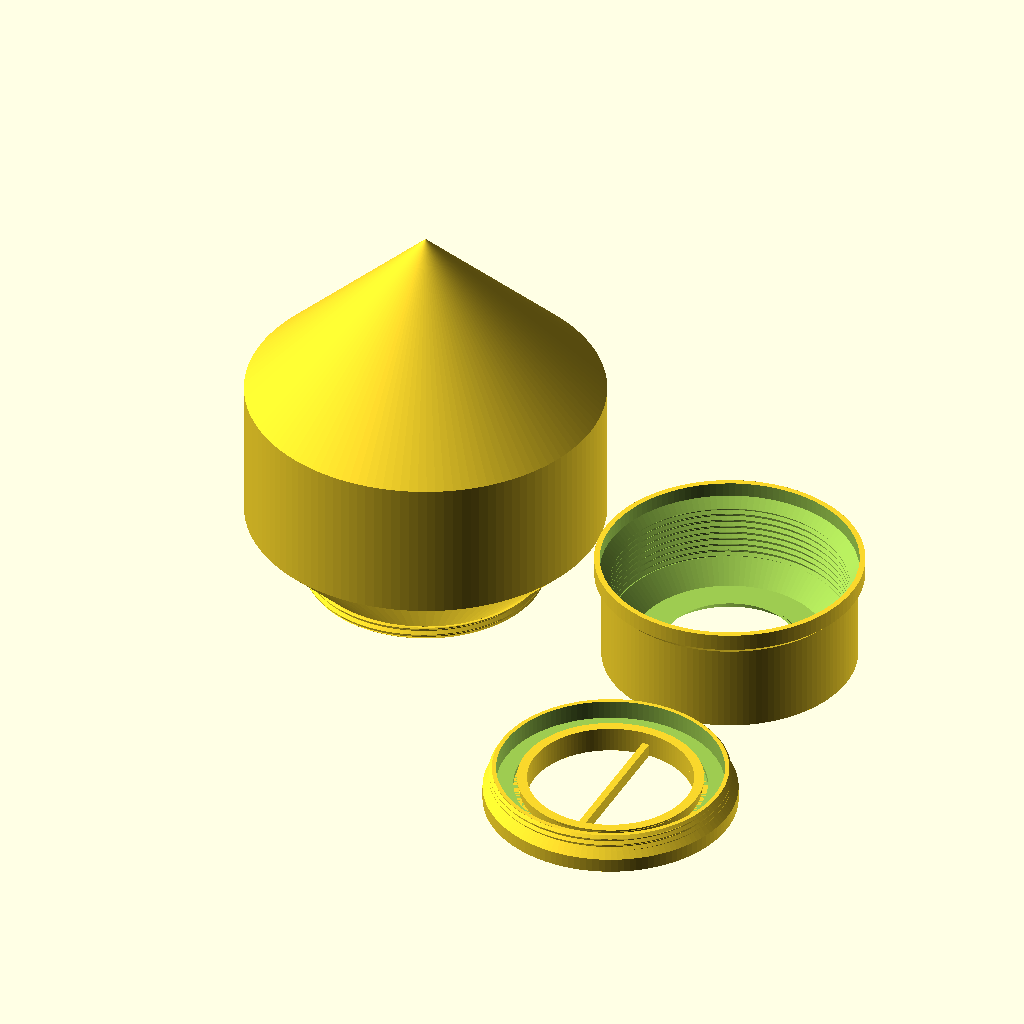
Cell 1: the model at its default parameters.
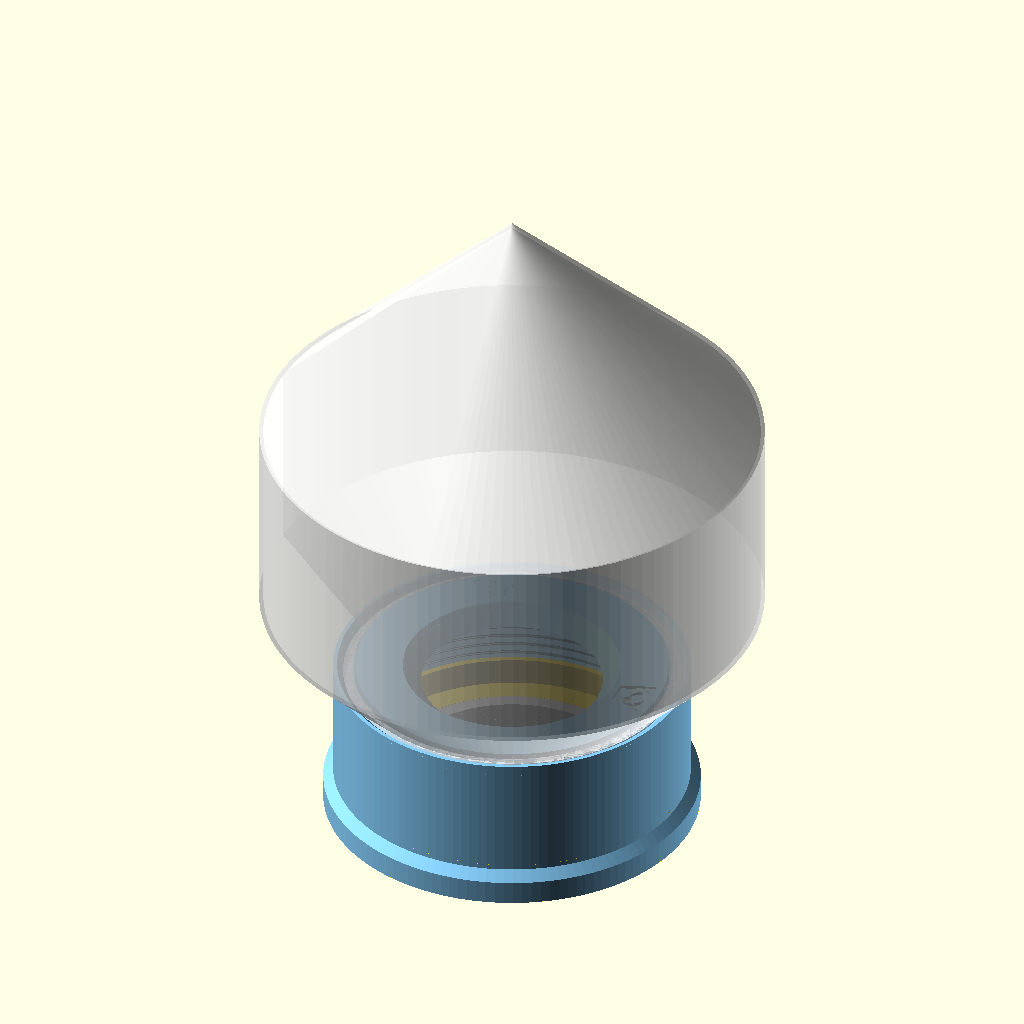
Cell 2: part = "assembly" (everything else at default).
The same orthographic view direction (rotation 55°, 0°, 25°; colour scheme Cornfield) for every cell, with the view re-fitted per cell, so scale and position can differ between cells.
OpenSCAD source file projects/pucklight_lamp_v2/pucklight_lamp_v2V4.scad:
// Copyright (C) Jonas Immanuel Frey - Licensed under GPL
// V4: V3 with the option to engrave the filament's name, PLA or PETG, in the
// top part's top face and in the bottom of the screw's flange, opposite the
// logos (material), as ringclick V8. Off by default; the lampshade's shell
// is too thin for it.
// V3: V2 with the fingerprint of
// ../RGBW_pucklight_holder_ringclick/RGBW_pucklight_holder_ringclickV7.scad:
// the logo twice more in the top part and in the screw ring, as a 0.02 deep
// relief in the face on the bed, which no slicer prints, and as a watermark,
// a sealed logo shaped void inside the solid. The outside is V2's; the
// lampshade's shell is too thin for either.
// V2: the holder of
// ../RGBW_pucklight_holder_ringclick/RGBW_pucklight_holder_ringclickV6.scad
// instead of V3's: the bottom screw and the click base are one part, the
// screwin, printed in place. A plunger in the screw's opening, 0.2 around it
// and held by a lip at its top and its bottom, stands on the desk, and its
// bar turns the screw. It reaches 0.4 higher than V3's tube (tube_raise), as
// V3's barely clicked. The top part and the lampshade are V1's.
// V1: the holder of
// ../RGBW_pucklight_holder_ringclick/RGBW_pucklight_holder_ringclickV3.scad
// with a cup on top, and a simple lampshade that screws into it. The cup's
// female thread is the one of pucklight_sphere's sockel, so its spheres and
// the vases of ../pucklight_vase fit too. Inside the cup the top part stands
// up to the rim around the window, so it still prints upside down: the cup's
// floor bridges the gap between it and the cup's wall.
//
// Lamp with an RGBW puck light (62 mm KC007). The puck lies loose in a
// round top part, on the floor of a ring that screws into the top part from
// below. Its lens pokes up through a round window, whose 45 degree edge sits
// just above the lens near its rim. A plunger slides in the ring's opening
// and stands on the desk; it lifts the puck until the lens touches the
// window's edge, so the lamp floats above the desk. Pressing the lamp down
// onto the desk presses the lens in: click, the light changes. The bar
// across the plunger turns the ring. The lampshade screws into the cup on
// top, down to the cup's floor.
//
// Print the top part upside down, its top face on the bed: the cavity
// narrows from the bottom face up to the window's edge, so every layer sits
// on the one below; the overhangs are the window's 45 degree chamfer and the
// cup's floor, a short bridge.
// Print the screwin standing as it is used, the plunger inside the ring in
// its pressed position, both on the bed; push the plunger down once to free
// it. Print the lampshade on its neck. The threads have 45 degree flanks, as
// in fdm_optimized_screws, so nothing needs support. The VeryOS logo is
// engraved in the top face of the top part and in the bottom of the screw
// ring; the plunger has no room, the lampshade's shell is too thin.
// Origin: centre of the top part's bottom face, which is also the ring's
// bottom face when it is screwed in flush, and the desk when pressed down.
//
// Units: mm. No external libraries needed.

/* [View] */
part = "print_layout"; // [print_layout:All parts on bed,assembly:Assembly on the desk,section:Assembly cut in half,lampshade:Lampshade,toppart:Top part,screwin:Screwin with the plunger,slide_test:Slide test with three gaps]

/* [Puck light] */
// The manufacturer's CAD model (../RGBW_pucklight_holder/rgbw_light_specs)
// measures 62 x 26.8 mm; the spec sheet says 62.2 x 27.6. The holders up to
// V4 were built around the CAD model and click.
puck_d = 62;
puck_height = 26.8;
// Height of the flat ring around the lens, at the top of the rounded edge.
puck_edge_height = 21;
puck_edge_radius = 7;
// The lens, a spherical cap on the flat ring. It is the button; it clicks
// wherever it is pressed.
puck_dome_d = 40;
// Radial gap around the puck in the bottom screw.
puck_clearance = 0.5;
// Gap between the lens and the window's edge while the puck lies on the
// bottom screw's floor: how far the puck can move inside the holder.
puck_play = 0.7;

/* [Top part] */
// Where the window's edge touches the lens. Larger lets more light through
// but narrows the lip that carries the edge, which must stay inside the
// lens's rim.
contact_d = 36;
// The round body's wall around the screw's recess, the thread, the cup and
// under the cup's floor: four 0.4 mm lines.
wall = 1.6;

/* [Cup] */
// The neck that screws in: the lampshade's, pucklight_sphere V3's and
// pucklight_vase's.
neck_d = 67;
neck_height = 4;
// Radial gap between the threads, as in pucklight_sphere.
neck_clearance = 0.3;
// Inside the cup the top part stands up to the rim. 1 below the bore of the
// necks, 63, and inside the single wall of a vase.
cup_core_d = 62;

/* [Lampshade] */
// A plain shade to test the lamp: from its neck a 45 degree cone out to a
// cylinder, and a 45 degree cone that closes the top. Nothing overhangs more
// than 45 degrees when it stands on its neck.
lampshade_d = 100;
// Height of the cylinder between the two cones.
lampshade_height = 40;
// Two 0.4 mm lines; thinner glows more.
shell = 0.8;
// Inside the neck's thread root, as in pucklight_sphere.
neck_wall = 1.2;

/* [Bottom screw] */
screw_height = 10.4;
// Thread at the top that fully engages the top part's; below it a wider
// flange.
screw_thread_length = 3.5;
// Floor under the puck.
lip_height = 5;
// The bar across the plunger, which turns the screw.
bar_width = 2;
// Wall between the puck and the thread's root.
screw_wall = 1.2;
// 2 mm prints best (fdm_optimized_screws).
thread_pitch = 2;
// Radial gap between the threads.
thread_clearance = 0.25;
// The screw turns this much deeper than flush. Keep it below puck_play, or
// the screw clamps the puck when turned in all the way.
seat_gap = 0.6;

/* [Plunger] */
// The plunger's tube, which lifts the puck through the bottom screw's
// opening.
press_d = 50;
press_wall = 2;
// How far the tube reaches above the bottom screw's floor when the holder is
// pressed down onto the desk. Must exceed puck_play; the rest is how far it
// pushes the button. The puck's bottom is 0.2 mm hollow inside its foot
// ring, where the tube pushes, so 1.8 pushes the button 0.9 mm. V2's 1.6
// (0.7 mm, as in the Onshape model) did not click reliably. The top part's
// cavity is built for it.
press_height = 1.8;
// Raises only the tube: the real puck lifts less than its CAD model. With
// V3's 1.8 alone the holder floats only a little on the base and barely
// clicks (2026-11-11). Each 0.1 takes 0.1 off cavity_gap, so it stays below.
tube_raise = 0.4;
// Radial gap of the print-in-place fit, the plunger in the screw's opening:
// one 0.2 mm layer, as slicers leave between support and model. The bar's
// ends get twice that in the slots.
slide_gap = 0.2;
// How far the plunger can drop below its printed position, the pressed one.
// More than the float plus seat_gap, so the holder rests on the puck, not on
// the plunger's lip.
slide = 2.5;
// How far the plunger's lips reach behind the screw's opening, so it cannot
// fall out: the top one downwards, the bottom one upwards.
lip_overlap = 0.6;
// The gaps of part = "slide_test": a cut-out of the screwin's floor with the
// plunger, once per gap.
slide_test_gaps = [0.2, 0.3, 0.4];

/* [Logo] */
// In the top face of the top part, between the window and the cup.
toppart_logo_width = 10;
// In the bottom of the screw's flange, beside the plunger.
screw_logo_width = 8;
logo_depth = 0.6;

/* [Fingerprint] */
// The logo twice more in the top part and in the screw ring, as proof of
// where a copy of the file comes from. Neither shows on the print.
// Relief: the logo recessed this little into the face that lies on the bed.
// Slicers cut the first layer at half its height, so it is in the file but
// not in the G-code.
relief_depth = 0.02;
// Watermark: the logo as a sealed void inside the solid, two layers high,
// this far above the bed. It prints as a hidden chamber; a section or the
// slicer's layer view shows it.
watermark_height = 0.4;
watermark_z = 0.8;

/* [Material] */
// Engraves the filament's name, so a print tells what it is made of: in the
// top part's top face and in the bottom of the screw's flange, opposite the
// visible logo.
material = "none"; // [none, PLA, PETG]

/* [Quality] */
$fn = 128;

/* [Hidden] */
eps = 0.01;
layout_gap = 5;
puck_r = puck_d / 2;
dome_r = puck_dome_d / 2;
dome_h = puck_height - puck_edge_height;
sphere_r = (dome_r * dome_r + dome_h * dome_h) / (2 * dome_h);
// Height of the lens above the puck's bottom, at radius r.
function lens_z(r) = puck_height - sphere_r + sqrt(sphere_r * sphere_r - r * r);
thread_depth = 0.4 * thread_pitch;
// Inner wall of the bottom screw around the puck, and its opening for the
// plunger.
bore_r = puck_r + puck_clearance;
press_r = press_d / 2;
opening_r = press_r + slide_gap;
// Major diameters of the screw's thread and of the top part's.
screw_d = 2 * (bore_r + screw_wall + thread_depth);
hole_d = screw_d + 2 * thread_clearance;
hole_minor_r = hole_d / 2 - thread_depth;
// The flange below the screw's thread fills a recess in the bottom of the
// top part, 0.5 mm wider than the flange. Both narrow to the thread in a 45
// degree cone. The top part's cone reaches its thread's crests where
// screw_thread_length begins, the flange's lies seat_gap below it.
flange_r = hole_d / 2 + 1.5;
recess_r = flange_r + 0.5;
screw_root_r = screw_d / 2 - thread_depth;
thread_start = screw_height - screw_thread_length;
recess_top = thread_start - (recess_r - hole_minor_r);
flange_h = recess_r + recess_top - seat_gap - flange_r;
// Gap between the cavity and the puck at its highest, pushed up by the tube.
cavity_gap = 0.5;
lift_z = lip_height + press_height;
// The cavity's shoulder is the 45 degree cone r + z = shoulder_c, cavity_gap
// off the puck's rounded edge. It starts at the top of the thread and ends
// at the ring's flat underside.
shoulder_c = (puck_r - puck_edge_radius) + (lift_z + puck_edge_height - puck_edge_radius)
           + (puck_edge_radius + cavity_gap) * sqrt(2);
shoulder_z = shoulder_c - hole_minor_r;
// The window's edge, puck_play above the lens while the puck lies on the
// floor.
contact_r = contact_d / 2;
contact_z = lip_height + puck_play + lens_z(contact_r);
// The ring's flat underside, cavity_gap above the flat ring around the lens
// at the puck's highest. Inside the lens's rim a lip reaches down from it to
// the window's edge. The lip's outer side is the 45 degree cone r - z =
// lip_c, cavity_gap off the flat ring's inner edge while the puck lies
// puck_clearance off centre.
underside_z = lift_z + puck_edge_height + cavity_gap;
lip_c = (dome_r - puck_clearance) - (lift_z + puck_edge_height) - cavity_gap * sqrt(2);
// The cup's female thread and its 45 degree lead-in, as in pucklight_sphere.
// Its rim, the top face, stands thread_depth above the neck. The cup's floor
// lies wall off the cavity's shoulder, where the core inside the cup meets
// it.
cup_d = neck_d + 2 * neck_clearance;
cup_h = neck_height + thread_depth;
cup_lead_r = cup_d / 2 + thread_depth;
cup_core_r = cup_core_d / 2;
cup_floor_z = shoulder_c + wall * sqrt(2) - cup_core_r;
top_z = cup_floor_z + cup_h;
// The window's radius in the top face.
window_r = contact_r + top_z - contact_z;
// The body's outside, wall off the inside: a cylinder around the recess, a
// 45 degree cone parallel to the recess's, and a cylinder around the thread
// and the cup. Upside down, nothing overhangs more than 45 degrees.
outer_r = recess_r + wall;
thread_outer_r = max(hole_d, cup_d) / 2 + wall;
lower_cone_c = recess_r + recess_top + wall * sqrt(2);
body_d = 2 * outer_r;
// The lampshade's neck, and its outside: the 45 degree cone r - z =
// neck_root_r - neck_height from the neck's root, the cylinder from
// lampshade_cyl_z to lampshade_top_z and the 45 degree cone up to the tip.
// The inside lies shell inside it.
neck_root_r = neck_d / 2 - thread_depth;
neck_bore_r = neck_root_r - neck_wall;
lampshade_r = lampshade_d / 2;
lampshade_cyl_z = neck_height + lampshade_r - neck_root_r;
lampshade_top_z = lampshade_cyl_z + lampshade_height;
lampshade_tip_z = lampshade_top_z + lampshade_r;
// Larger than the whole lamp, for cutting it in half.
view_size = 2 * (lampshade_d + top_z + lampshade_tip_z);
// The plunger at its printed position, its bottom on the bed with the
// screw's: its height, and how far the holder floats above the desk when
// released.
plunger_h = lip_height + press_height + tube_raise;
float_h = press_height + tube_raise - puck_play;
// The plunger's lip, for a fit with gap g: a 45 degree cone out of the tube
// from lip_z(g), then 0.4 straight up to the top. When the lamp is lifted it
// rests on the screw's opening, whose top edge lies in a counterbore at
// counterbore_z, slide below where the lip's cone passes it when printed.
function lip_r(g) = press_r + g + lip_overlap;
function lip_z(g) = plunger_h - 0.4 - (g + lip_overlap);
counterbore_z = lip_z(slide_gap) + slide_gap - slide;
// The bar fills the slots up to the counterbore.
bar_h = counterbore_z;
// Chamfer on the plunger's bottom edge, so the first layer's squish does not
// close the gap.
first_layer_chamfer = 0.4;
// The bottom lip, for a fit with gap g: from the chamfer 45 degrees out to
// lip_r(g), then 45 degrees back in to the tube. Above it the screw's opening
// widens in a 45 degree chamfer, g off the lip's upper cone r + z =
// bottom_lip_c(g), which stops the plunger just above its printed position.
function bottom_lip_c(g) = lip_r(g) + first_layer_chamfer;
// Each test piece: the screwin inside this radius.
slide_test_r = lip_r(max(slide_test_gaps)) + 3;
// The logo at the size of veryos_logo.svg, as in veryos_logo_cube: a ring and
// the two arms of a V, all logo_stroke wide. The arms stand logo_angle off
// vertical, their outer edges tangent to the ring, their inner edges tangent
// to its hole.
logo_r = 15.6264133379; // outer radius of the ring
logo_stroke = 5;
logo_angle = 22.5;
// Half the flat bottom edge, which is tangent to the ring's bottom.
logo_b = logo_r * (1 - sin(logo_angle)) / cos(logo_angle);
// Outer edge of an arm. The middle of its square end is level with the
// middle of the ring's stroke at the top.
logo_arm = (2 * logo_r - logo_stroke / 2 * (1 + sin(logo_angle))) / cos(logo_angle);
logo_w = 2 * (logo_b + logo_arm * sin(logo_angle));
// The S in the ring: two half rings around half discs, all strokes
// logo_stroke wide.
ring_in = logo_r - logo_stroke;
s_small = (2 * ring_in - logo_stroke) / 4;
s_big = s_small + logo_stroke;
// Height of a logo of the given width.
function logo_h(width) = width * 2 * logo_r / logo_w;
// The logos sit in the middle of the screw flange's bottom ring and of the
// top part's top face inside the cup.
screw_logo_x = (opening_r + flange_r) / 2;
toppart_logo_x = (window_r + cup_core_r) / 2;
// The fingerprint's logos sit on the radius of the visible ones, a third and
// two thirds of a turn further.
relief_angle = 120;
watermark_angle = 240;
// The material's letters: their height, their pitch along the ring, which is
// the font's, and the font, as in the other VeryOS scripts.
material_size = 4.5;
material_pitch = 0.84 * material_size;
material_font = "DejaVu Sans Mono:style=Bold";

assert(seat_gap < puck_play, "seat_gap must stay below puck_play, or the bottom screw clamps the puck.");
assert(press_height > puck_play, "press_height must exceed puck_play, or the plunger never pushes the button.");
assert(slide >= float_h + seat_gap + 0.2,
       "slide is too short: the holder would hang on the plunger's lip instead of resting on the puck.");
assert(counterbore_z >= 2, "slide is too long: the screw's floor below the counterbore must stay 2 mm high.");
assert(tube_raise < cavity_gap, "tube_raise must stay below cavity_gap, or the puck's housing reaches the ring when pressed.");
assert(lip_c + contact_z - contact_r >= 0.8,
       "contact_d is too large: the window's lip must stay inside the lens's rim, at least two 0.4 mm lines wide.");
assert(flange_h >= 1, "screw_thread_length is too long for screw_height: no flange left below the thread.");
assert(shoulder_z >= screw_height + seat_gap, "The cavity's shoulder starts below the bottom screw's top.");
assert(bore_r - lip_r(slide_gap) - 1 >= 2, "press_d is too large: the bottom screw's floor beside the counterbore must be at least 2 mm wide.");
assert(press_wall > first_layer_chamfer, "press_wall must exceed the chamfer at the plunger's bottom.");
assert(cup_core_d <= 2 * neck_bore_r - 1, "cup_core_d must stay 0.5 inside the bore of the lampshade's neck.");
assert(lampshade_d >= neck_d + 10, "lampshade_d is too small for the neck; lower neck_d.");
assert(norm([toppart_logo_x + logo_h(toppart_logo_width) / 2, toppart_logo_width / 2]) <= cup_core_r - 0.5
       && toppart_logo_x - logo_h(toppart_logo_width) / 2 >= window_r + 0.5,
       "The top part's logo does not fit on its top face; lower toppart_logo_width.");
assert(logo_h(screw_logo_width) + 2 <= flange_r - opening_r,
       "The screw's logo is wider than its flange; lower screw_logo_width.");
assert(relief_depth < 0.05, "relief_depth must stay below half of a 0.1 mm first layer, or the relief gets printed.");
assert(watermark_z >= 0.4 && top_z - underside_z - watermark_z - watermark_height >= 0.4
       && min(flange_h, lip_height) - watermark_z - watermark_height >= 0.4,
       "The watermark needs 0.4 of solid on both sides, in the top part and in the screw's flange; change watermark_z or watermark_height.");

if (part == "print_layout") print_layout();
else if (part == "assembly") assembly();
else if (part == "section") section();
else if (part == "lampshade") lampshade();
else if (part == "toppart") toppart();
else if (part == "screwin") screwin();
else if (part == "slide_test") slide_test();

// Released: the holder rests on the lens, which touches the window's edge,
// and the puck lies on the plunger, which stands on the desk, so the holder
// floats float_h above the desk. Pressing it down that far clicks the light.
// The lampshade sits on the cup's floor. The puck is a ghost.
module assembly() {
    color("silver") plunger();
    translate([0, 0, float_h]) {
        color("lightskyblue") toppart();
        color("gold") screw_ring();
        color("white", 0.6) translate([0, 0, cup_floor_z]) lampshade();
        %translate([0, 0, lip_height + puck_play]) puck();
    }
}

// The assembly with its front half cut away; look at it from the front.
module section() {
    color("silver") front_cut() plunger();
    translate([0, 0, float_h]) {
        color("lightskyblue") front_cut() toppart();
        color("gold") front_cut() screw_ring();
        color("white") front_cut() translate([0, 0, lip_height + puck_play]) puck();
        color("white") front_cut() translate([0, 0, cup_floor_z]) lampshade();
    }
}

// Cuts away the half in front of y = 0, rendered so it keeps its colour.
module front_cut()
    render() difference() {
        children();
        translate([-view_size / 2, -view_size, -view_size / 2]) cube(view_size);
    }

// Every part as it prints, side by side: the lampshade on its neck, the top
// part upside down, the screwin standing as it is used.
module print_layout() {
    lampshade();
    translate([lampshade_r + outer_r + layout_gap, 0, 0]) {
        translate([0, 0, top_z]) rotate([180, 0, 0]) toppart();
        translate([0, -(outer_r + layout_gap + flange_r), 0]) screwin();
    }
}

// The lampshade as it prints, on its neck. The neck's thread starts at its
// bottom, in phase with the cup's, with a 45 degree chamfer at the bed; the
// shell reaches 1 down into the neck. The union() keeps it one solid with
// lazy union, as in pucklight_sphere.
module lampshade() union() {
    difference() {
        intersection() {
            threaded_rod(neck_d, neck_height);
            cylinder(h = neck_height, r1 = neck_root_r, r2 = neck_root_r + neck_height);
        }
        translate([0, 0, -1]) cylinder(r = neck_bore_r, h = neck_height + 2);
    }
    rotate_extrude() polygon([
        [neck_bore_r, neck_height - 1], [neck_root_r, neck_height - 1], [neck_root_r, neck_height],
        [lampshade_r, lampshade_cyl_z], [lampshade_r, lampshade_top_z], [0, lampshade_tip_z],
        [0, lampshade_tip_z - shell * sqrt(2)],
        [lampshade_r - shell, lampshade_top_z - shell * (sqrt(2) - 1)],
        [lampshade_r - shell, lampshade_cyl_z + shell * (sqrt(2) - 1)],
        [neck_bore_r, neck_height - neck_wall + shell * sqrt(2)]]);
}

// Round shell with the cavity, the internal thread, the window and the cup.
// The cavity's shoulder runs up to the ring's flat underside, the lip down to
// the window's edge, which presses the lens; the window widens at 45 degrees
// from its edge to the top face.
module toppart() {
    difference() {
        rotate_extrude() polygon([
            [0, 0], [outer_r, 0], [outer_r, lower_cone_c - outer_r],
            [thread_outer_r, lower_cone_c - thread_outer_r], [thread_outer_r, top_z], [0, top_z]]);
        rotate_extrude() polygon([
            [0, -1], [recess_r, -1], [recess_r, recess_top], [hole_minor_r, thread_start],
            [hole_minor_r, shoulder_z], [shoulder_c - underside_z, underside_z],
            [lip_c + underside_z, underside_z], [lip_c + contact_z, contact_z], [contact_r, contact_z],
            [contact_r + top_z + 1 - contact_z, top_z + 1], [0, top_z + 1]]);
        // From z = 0 like the screw's thread, so the bar lies along y when
        // the screw is flush.
        threaded_rod(hole_d, shoulder_z);
        // The cup around the core. Its thread starts on its floor, in phase
        // with the neck's, as in pucklight_sphere.
        difference() {
            union() {
                translate([0, 0, cup_floor_z]) threaded_rod(cup_d, cup_h + 1);
                // 45 degree lead-in at the rim.
                translate([0, 0, top_z - 2 * thread_depth]) cylinder(h = 2 * thread_depth + eps,
                    r1 = cup_d / 2 - thread_depth, r2 = cup_lead_r + eps);
            }
            translate([0, 0, cup_floor_z - 1]) cylinder(r = cup_core_r, h = cup_h + 3);
        }
        // Its top pointing outwards.
        translate([toppart_logo_x, 0, top_z]) rotate(-90) logo_cut(toppart_logo_width);
        // The fingerprint: the relief in the top face, which lies on the bed,
        // and the watermark below it.
        rotate(relief_angle) translate([toppart_logo_x, 0, top_z]) rotate(-90)
            logo_cut(toppart_logo_width, relief_depth);
        rotate(watermark_angle) translate([toppart_logo_x, 0, top_z - watermark_z]) rotate(-90)
            watermark(toppart_logo_width);
        // Opposite the logo, the letters' tops pointing outwards.
        if (material != "none") rotate(180) translate([0, 0, top_z]) material_cut(toppart_logo_x);
    }
}

// The screwin as it prints: the screw ring with the plunger inside it, two
// separate bodies, for a fit with gap g.
module screwin(g = slide_gap) union() {
    screw_ring(g);
    plunger(g);
}

// Ring with a flange at the bottom and the thread above it. The puck lies on
// its floor. The opening for the plunger has a counterbore at the top, where
// the plunger's top lip rests when the lamp is lifted, a 45 degree chamfer at
// the bottom over its bottom lip, and two slots along y for the plunger's
// bar.
module screw_ring(g = slide_gap) {
    slot_r = lip_r(g) + 2 * g;
    chamfer_r = bottom_lip_c(g) + g * sqrt(2);
    difference() {
        union() {
            rotate_extrude() polygon([[0, 0], [flange_r, 0], [flange_r, flange_h],
                                      [screw_root_r, flange_h + flange_r - screw_root_r],
                                      [0, flange_h + flange_r - screw_root_r]]);
            intersection() {
                threaded_rod(screw_d, screw_height);
                // 45 degree chamfer at the top eases the start into the thread.
                cylinder(h = screw_height, r1 = screw_d / 2 - thread_depth + screw_height,
                         r2 = screw_d / 2 - thread_depth);
            }
        }
        translate([0, 0, lip_height]) cylinder(r = bore_r, h = screw_height);
        translate([0, 0, -1]) cylinder(r = press_r + g, h = lip_height + 2);
        translate([0, 0, counterbore_z]) cylinder(r = lip_r(g) + 1, h = lip_height);
        translate([0, 0, -1]) cylinder(h = chamfer_r - press_r + 1, r1 = chamfer_r + 1, r2 = press_r);
        translate([-(bar_width / 2 + 2 * g), -slot_r, -1]) cube([bar_width + 4 * g, 2 * slot_r, counterbore_z + 1]);
        // Reads from below, its top pointing outwards.
        translate([screw_logo_x, 0, 0]) rotate(-90) rotate([0, 180, 0]) logo_cut(screw_logo_width);
        // The fingerprint: the relief in the bottom, which lies on the bed,
        // and the watermark above it.
        rotate(relief_angle) translate([screw_logo_x, 0, 0]) rotate(-90) rotate([0, 180, 0])
            logo_cut(screw_logo_width, relief_depth);
        rotate(watermark_angle) translate([screw_logo_x, 0, watermark_z + watermark_height]) rotate(-90)
            watermark(screw_logo_width);
        // Opposite the logo; reads from below.
        if (material != "none") rotate([0, 180, 0]) material_cut(screw_logo_x);
    }
}

// The click base as a plunger at its printed position, the pressed one: its
// bottom on z = 0 with the screw ring's. A tube that lifts the puck, open
// inside, with a lip at its top and at its bottom and the bar across its
// bottom, whose ends reach into the screw ring's slots. Its bottom edges are
// chamfered.
module plunger(g = slide_gap) {
    rotate_extrude() polygon([
        [press_r - press_wall, 0], [lip_r(g) - first_layer_chamfer, 0], [lip_r(g), first_layer_chamfer],
        [press_r, bottom_lip_c(g) - press_r],
        [press_r, lip_z(g)], [lip_r(g), lip_z(g) + lip_r(g) - press_r], [lip_r(g), plunger_h],
        [press_r - press_wall, plunger_h]]);
    intersection() {
        translate([-bar_width / 2, -lip_r(g), 0]) cube([bar_width, 2 * lip_r(g), bar_h]);
        cylinder(h = bar_h, r1 = lip_r(g) - first_layer_chamfer, r2 = lip_r(g) - first_layer_chamfer + bar_h);
    }
}

// A quick print to find the gap: the screwin inside slide_test_r, once per
// gap in slide_test_gaps, side by side. Notches in the ring's top edge count
// the gap in tenths.
module slide_test() {
    for (i = [0:len(slide_test_gaps) - 1]) let(g = slide_test_gaps[i])
        translate([i * (2 * slide_test_r + layout_gap), 0, 0]) difference() {
            intersection() {
                screwin(g);
                cylinder(r = slide_test_r, h = plunger_h + 1);
            }
            for (k = [1:round(10 * g)]) rotate(45 + 10 * k)
                translate([slide_test_r - 0.8, -0.5, lip_height - 0.8]) cube([2, 1, 1]);
        }
}

// The puck light, simplified from its CAD model: a cylinder with a rounded
// top edge and a spherical lens. Bottom on z = 0.
module puck() {
    rotate_extrude() {
        square([puck_r, puck_edge_height - puck_edge_radius]);
        square([puck_r - puck_edge_radius, puck_edge_height]);
        translate([puck_r - puck_edge_radius, puck_edge_height - puck_edge_radius]) circle(puck_edge_radius);
        intersection() {
            translate([0, puck_height - sphere_r]) circle(sphere_r);
            translate([0, puck_edge_height - eps]) square([dome_r, dome_h + eps]);
        }
    }
}

// The logo, width wide and centred on the origin, to cut depth deep into a
// face on z = 0 from above. It reads from +z with its top at +y.
module logo_cut(width, depth = logo_depth)
    translate([0, 0, -depth]) linear_extrude(depth + 1)
        scale(width / logo_w) translate([0, -logo_r]) logo();

// The logo as a void inside a solid, watermark_height high, its top on
// z = 0.
module watermark(width)
    translate([0, 0, -watermark_height]) linear_extrude(watermark_height)
        scale(width / logo_w) translate([0, -logo_r]) logo();

// The material's name along a ring of radius r, centred on +x, to cut
// logo_depth deep into a face on z = 0 from above. The letters' tops point
// outwards, so it reads clockwise. The union() keeps the letters one child
// with lazy union.
module material_cut(r)
    union() for (i = [0:len(material) - 1])
        rotate((len(material) - 1 - 2 * i) / 2 * material_pitch / r * 180 / PI)
            translate([r, 0, -logo_depth]) rotate(-90) linear_extrude(logo_depth + 1)
                translate([0, -material_size / 2])
                    text(material[i], size = material_size, font = material_font, halign = "center");

// The VeryOS logo at the size of veryos_logo.svg, bottom edge on y = 0,
// centred on x = 0, as in veryos_logo_cube.
module logo() {
    difference() {
        union() {
            translate([0, logo_r]) circle(r = logo_r);
            for (m = [0, 1]) mirror([m, 0])
                translate([logo_b, 0]) rotate(-logo_angle)
                    translate([-logo_stroke, 0]) square([logo_stroke, logo_arm]);
            // between the arms, below the ring's middle
            polygon([[-logo_b, 0], [logo_b, 0],
                     [logo_b + logo_r * tan(logo_angle), logo_r],
                     [-logo_b - logo_r * tan(logo_angle), logo_r]]);
        }
        translate([0, logo_r]) for (a = [0, 180]) rotate(a) s_hole();
    }
}

// One of the two holes the S leaves in the ring: the right half of the ring's
// hole above the lower half ring, and the upper half disc.
module s_hole() {
    difference() {
        intersection() {
            circle(r = ring_in);
            translate([0, -ring_in]) square(2 * ring_in);
        }
        translate([0, -(ring_in - s_small)]) circle(r = s_big);
    }
    translate([0, ring_in - s_small]) circle(r = s_small);
}

// The holder's thread: 45 degree flanks, as in fdm_optimized_screws. Major
// diameter d from z = 0 to h: the screw's thread, and, with the clearance
// added, the shape cut for the top part's. render() keeps the preview working
// with this many threads.
module threaded_rod(d, h) {
    r_root = d / 2 - thread_depth;
    render(convexity = 4) intersection() {
        union() {
            cylinder(r = r_root + eps, h = h);
            thread_ridge(r_root, -thread_pitch, h + thread_pitch, thread_pitch, thread_depth,
                         0.05 * thread_pitch, 45);
        }
        cylinder(r = d / 2 + 1, h = h);
    }
}

// Sweeps a trapezoid around a right-handed helix.
module thread_ridge(r_root, z0, z1, pitch, depth, half_tip, flank) {
    run = depth * tan(flank);
    base = half_tip + run + eps * tan(flank);
    steps = ceil((z1 - z0) / pitch * $fn);
    profile = [[r_root - eps, -base],
               [r_root + depth, -half_tip],
               [r_root + depth, half_tip],
               [r_root - eps, base]];
    points = [for (i = [0:steps])
        let(z = z0 + (z1 - z0) * i / steps, a = 360 * z / pitch)
        for (p = profile) [p[0] * cos(a), p[0] * sin(a), z + p[1]]];
    // Clockwise winding as viewed from outside, as required by OpenSCAD.
    faces = concat(
        [[3, 2, 1, 0]],
        [for (i = [0:steps-1], j = [0:3])
            [4*i+j, 4*i+(j+1)%4, 4*(i+1)+(j+1)%4]],
        [for (i = [0:steps-1], j = [0:3])
            [4*i+j, 4*(i+1)+(j+1)%4, 4*(i+1)+j]],
        [[4*steps, 4*steps+1, 4*steps+2, 4*steps+3]]);
    polyhedron(points = points, faces = faces, convexity = 16);
}
Parameter table extracted from the source (name, type, default, range or options):
part: string, default "print_layout", options "print_layout", "assembly", "section", "lampshade", "toppart", "screwin", "slide_test"
puck_d: number, default 62
puck_height: number, default 26.8
puck_edge_height: number, default 21
puck_edge_radius: number, default 7
puck_dome_d: number, default 40
puck_clearance: number, default 0.5
puck_play: number, default 0.7
contact_d: number, default 36
wall: number, default 1.6
neck_d: number, default 67
neck_height: number, default 4
neck_clearance: number, default 0.3
cup_core_d: number, default 62
lampshade_d: number, default 100
lampshade_height: number, default 40
shell: number, default 0.8
neck_wall: number, default 1.2
screw_height: number, default 10.4
screw_thread_length: number, default 3.5
lip_height: number, default 5
bar_width: number, default 2
screw_wall: number, default 1.2
thread_pitch: number, default 2
thread_clearance: number, default 0.25
seat_gap: number, default 0.6
press_d: number, default 50
press_wall: number, default 2
press_height: number, default 1.8
tube_raise: number, default 0.4
slide_gap: number, default 0.2
slide: number, default 2.5
lip_overlap: number, default 0.6
slide_test_gaps: vector, default [0.2, 0.3, 0.4]
toppart_logo_width: number, default 10
screw_logo_width: number, default 8
logo_depth: number, default 0.6
relief_depth: number, default 0.02
watermark_height: number, default 0.4
watermark_z: number, default 0.8
material: string, default "none", options "none", "PLA", "PETG"
